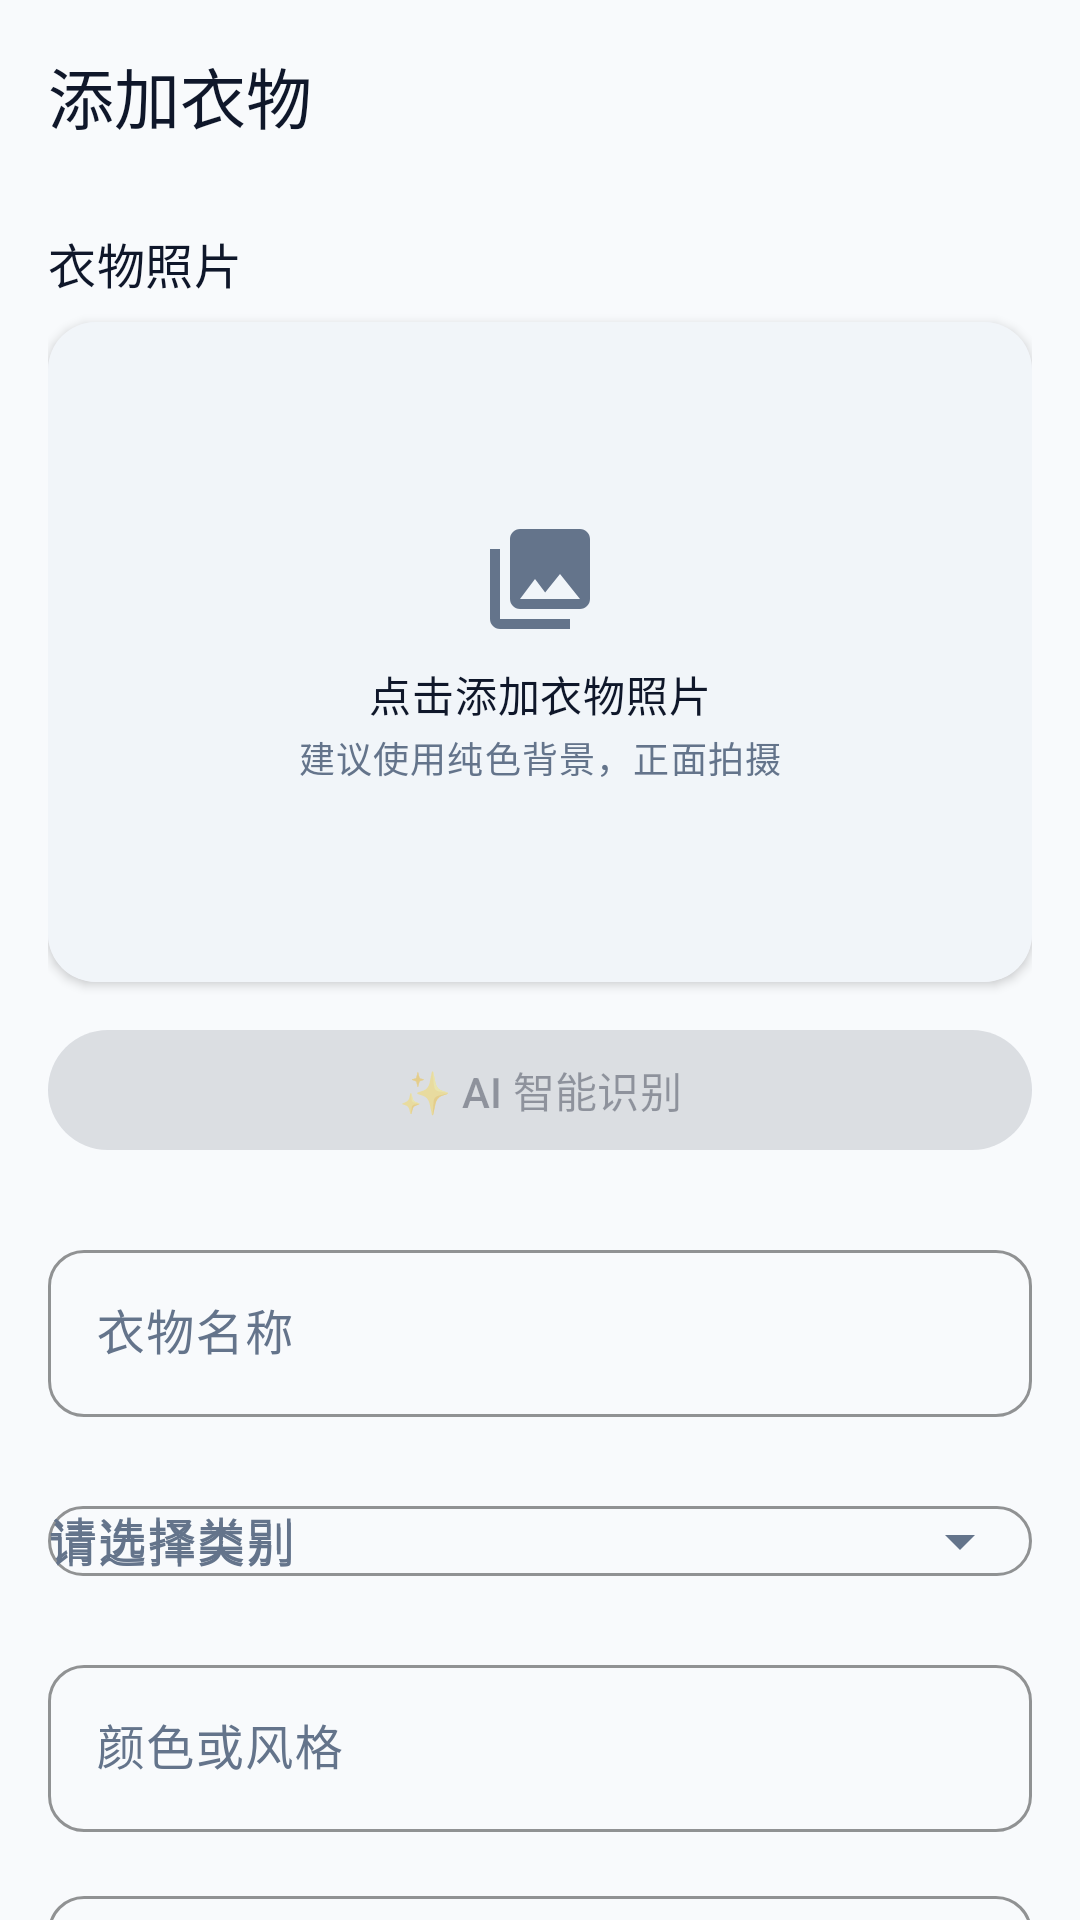

This screen was rendered from an Android layout file. Write that file and the resources it references.
<!-- AndroidManifest.xml: application theme Theme.Wardrobe -->
<!-- res/layout/activity_add_item.xml -->
<?xml version="1.0" encoding="utf-8"?>
<LinearLayout xmlns:android="http://schemas.android.com/apk/res/android"
    xmlns:app="http://schemas.android.com/apk/res-auto"
    xmlns:tools="http://schemas.android.com/tools"
    android:id="@+id/root"
    android:layout_width="match_parent"
    android:layout_height="match_parent"
    android:orientation="vertical"
    tools:context=".AddItemActivity">

    <com.google.android.material.appbar.MaterialToolbar
        android:id="@+id/toolbar"
        android:layout_width="match_parent"
        android:layout_height="?attr/actionBarSize"
        android:background="@android:color/transparent"
        app:navigationContentDescription="@string/action_back"
        app:navigationIcon="@drawable/ic_arrow_back"
        app:navigationIconTint="@color/md_on_surface"
        app:title="@string/add_item_title"
        app:titleTextColor="@color/md_on_surface" />

    <androidx.core.widget.NestedScrollView
        android:layout_width="match_parent"
        android:layout_height="0dp"
        android:layout_weight="1"
        android:clipToPadding="false"
        android:fillViewport="true">

        <LinearLayout
            android:layout_width="match_parent"
            android:layout_height="wrap_content"
            android:orientation="vertical"
            android:paddingStart="@dimen/screen_padding"
            android:paddingTop="@dimen/space_m"
            android:paddingEnd="@dimen/screen_padding"
            android:paddingBottom="32dp">

            <TextView
                android:layout_width="wrap_content"
                android:layout_height="wrap_content"
                android:text="@string/add_photo_title"
                android:textAppearance="@style/TextAppearance.Material3.TitleMedium"
                android:textColor="@color/md_on_surface" />

            <com.google.android.material.card.MaterialCardView
                android:id="@+id/photoCard"
                style="@style/Widget.Wardrobe.Card"
                android:layout_width="match_parent"
                android:layout_height="220dp"
                android:layout_marginTop="@dimen/space_s"
                android:clickable="true"
                android:focusable="true"
                app:rippleColor="?attr/colorControlHighlight">

                <FrameLayout
                    android:layout_width="match_parent"
                    android:layout_height="match_parent"
                    android:background="@drawable/bg_image_placeholder">

                    <ImageView
                        android:id="@+id/photoPreview"
                        android:layout_width="match_parent"
                        android:layout_height="match_parent"
                        android:contentDescription="@string/cd_photo_placeholder"
                        android:scaleType="centerCrop"
                        android:visibility="gone" />

                    <LinearLayout
                        android:id="@+id/photoPlaceholder"
                        android:layout_width="wrap_content"
                        android:layout_height="wrap_content"
                        android:layout_gravity="center"
                        android:gravity="center"
                        android:orientation="vertical">

                        <ImageView
                            android:layout_width="40dp"
                            android:layout_height="40dp"
                            android:contentDescription="@string/cd_photo_placeholder"
                            android:src="@drawable/ic_gallery"
                            app:tint="@color/md_on_surface_variant" />

                        <TextView
                            android:layout_width="wrap_content"
                            android:layout_height="wrap_content"
                            android:layout_marginTop="@dimen/space_s"
                            android:text="@string/add_photo_action"
                            android:textAppearance="@style/TextAppearance.Material3.BodyMedium"
                            android:textColor="@color/md_on_surface" />

                        <TextView
                            android:layout_width="wrap_content"
                            android:layout_height="wrap_content"
                            android:layout_marginTop="2dp"
                            android:text="@string/add_photo_hint"
                            android:textAppearance="@style/TextAppearance.Material3.BodySmall"
                            android:textColor="@color/md_on_surface_variant" />
                    </LinearLayout>

                    
                    <FrameLayout
                        android:id="@+id/photoProgress"
                        android:layout_width="match_parent"
                        android:layout_height="match_parent"
                        android:background="#99000000"
                        android:clickable="true"
                        android:focusable="true"
                        android:visibility="gone">

                        <LinearLayout
                            android:layout_width="wrap_content"
                            android:layout_height="wrap_content"
                            android:layout_gravity="center"
                            android:gravity="center"
                            android:orientation="vertical">

                            <com.google.android.material.progressindicator.CircularProgressIndicator
                                android:layout_width="wrap_content"
                                android:layout_height="wrap_content"
                                android:indeterminate="true"
                                app:indicatorColor="@color/white"
                                app:indicatorSize="42dp" />

                            <TextView
                                android:id="@+id/photoProgressText"
                                android:layout_width="wrap_content"
                                android:layout_height="wrap_content"
                                android:layout_marginTop="@dimen/space_s"
                                android:text="@string/photo_processing"
                                android:textAppearance="@style/TextAppearance.Material3.BodySmall"
                                android:textColor="@color/white" />
                        </LinearLayout>
                    </FrameLayout>
                </FrameLayout>
            </com.google.android.material.card.MaterialCardView>

            <com.google.android.material.button.MaterialButton
                android:id="@+id/aiRecognizeButton"
                style="@style/Widget.Wardrobe.Button"
                android:layout_width="match_parent"
                android:layout_height="wrap_content"
                android:layout_marginTop="@dimen/space_m"
                android:enabled="false"
                android:text="@string/ai_recognize_button" />

            <com.google.android.material.textfield.TextInputLayout
                android:id="@+id/nameInput"
                style="@style/Widget.Wardrobe.TextInputLayout"
                android:layout_width="match_parent"
                android:layout_height="wrap_content"
                android:layout_marginTop="@dimen/space_xl"
                android:hint="@string/add_name_label">

                <com.google.android.material.textfield.TextInputEditText
                    android:layout_width="match_parent"
                    android:layout_height="wrap_content"
                    android:inputType="text"
                    android:maxLines="1" />
            </com.google.android.material.textfield.TextInputLayout>

            <com.google.android.material.textfield.TextInputLayout
                android:id="@+id/categoryInput"
                style="@style/Widget.Wardrobe.TextInputLayout"
                app:endIconMode="dropdown_menu"
                android:layout_width="match_parent"
                android:layout_height="wrap_content"
                android:layout_marginTop="@dimen/space_m"
                android:hint="@string/add_category_hint">

                <AutoCompleteTextView
                    android:id="@+id/categoryDropdown"
                    android:layout_width="match_parent"
                    android:layout_height="wrap_content"
                    android:hint="@string/add_category_hint"
                    android:inputType="none"
                    android:maxLines="1"
                    android:textAppearance="@style/TextAppearance.Material3.BodyLarge"
                    android:textColor="?attr/colorOnSurface"
                    android:textColorHint="?attr/colorOnSurfaceVariant" />
            </com.google.android.material.textfield.TextInputLayout>

            <com.google.android.material.textfield.TextInputLayout
                android:id="@+id/colorInput"
                style="@style/Widget.Wardrobe.TextInputLayout"
                android:layout_width="match_parent"
                android:layout_height="wrap_content"
                android:layout_marginTop="@dimen/space_m"
                android:hint="@string/add_color_label">

                <com.google.android.material.textfield.TextInputEditText
                    android:layout_width="match_parent"
                    android:layout_height="wrap_content"
                    android:inputType="text"
                    android:maxLines="1" />
            </com.google.android.material.textfield.TextInputLayout>

            <com.google.android.material.textfield.TextInputLayout
                android:id="@+id/noteInput"
                style="@style/Widget.Wardrobe.TextInputLayout"
                android:layout_width="match_parent"
                android:layout_height="wrap_content"
                android:layout_marginTop="@dimen/space_l"
                android:hint="@string/add_note_label">

                <com.google.android.material.textfield.TextInputEditText
                    android:layout_width="match_parent"
                    android:layout_height="96dp"
                    android:gravity="top|start"
                    android:inputType="textMultiLine"
                    android:maxLines="4"
                    android:paddingTop="@dimen/space_m" />
            </com.google.android.material.textfield.TextInputLayout>

            <com.google.android.material.button.MaterialButton
                android:id="@+id/saveButton"
                android:layout_width="match_parent"
                android:layout_height="wrap_content"
                android:layout_marginTop="@dimen/space_xl"
                android:text="@string/action_save_item" />
        </LinearLayout>
    </androidx.core.widget.NestedScrollView>
</LinearLayout>
<!-- resources referenced by this layout -->
<resources>
  <color name="md_on_surface">@color/md_theme_onSurface</color>
  <color name="md_on_surface_variant">@color/md_theme_onSurfaceVariant</color>
  <color name="white">#FFFFFFFF</color>
  <dimen name="screen_padding">16dp</dimen>
  <dimen name="space_l">16dp</dimen>
  <dimen name="space_m">12dp</dimen>
  <dimen name="space_s">8dp</dimen>
  <dimen name="space_xl">24dp</dimen>
  <!-- drawable bg_image_placeholder (drawable) -->
  <?xml version="1.0" encoding="utf-8"?>
  <shape xmlns:android="http://schemas.android.com/apk/res/android"
      android:shape="rectangle">
      <solid android:color="@color/image_placeholder" />
      <corners android:radius="8dp" />
  </shape>
  <string name="action_back">返回</string>
  <string name="action_save_item">保存衣物</string>
  <string name="add_category_hint">请选择类别</string>
  <string name="add_color_label">颜色或风格</string>
  <string name="add_item_title">添加衣物</string>
  <string name="add_name_label">衣物名称</string>
  <string name="add_note_label">备注</string>
  <string name="add_photo_action">点击添加衣物照片</string>
  <string name="add_photo_hint">建议使用纯色背景，正面拍摄</string>
  <string name="add_photo_title">衣物照片</string>
  <string name="ai_recognize_button">✨ AI 智能识别</string>
  <string name="cd_photo_placeholder">衣物照片占位图</string>
  <string name="photo_processing">正在处理照片…</string>
  <style name="Widget.Wardrobe.Button" parent="Widget.Material3.Button">
          <item name="cornerRadius">@dimen/button_radius</item>
      </style>
  <style name="Widget.Wardrobe.Card" parent="Widget.Wardrobe.Card.Base" />
  <style name="Theme.Wardrobe" parent="Base.Theme.Wardrobe" />
  <color name="md_theme_onSurface">#0F172A</color>
  <color name="md_theme_onSurfaceVariant">#64748B</color>
  <color name="image_placeholder">@color/md_theme_surfaceVariant</color>
  <dimen name="button_radius">50dp</dimen>
  <style name="Widget.Wardrobe.Card.Base" parent="Widget.Material3.CardView.Elevated">
          <item name="cardBackgroundColor">?attr/colorSurface</item>
          <item name="cardCornerRadius">@dimen/card_radius</item>
          <item name="cardElevation">2dp</item>
          <item name="strokeWidth">0dp</item>
      </style>
  <dimen name="input_radius">12dp</dimen>
  <color name="md_theme_primary">#8B5CF6</color>
  <color name="md_theme_surfaceVariant">#F1F5F9</color>
  <dimen name="card_radius">16dp</dimen>
  <color name="md_theme_onPrimary">#FFFFFF</color>
  <color name="md_theme_primaryContainer">#EDE9FE</color>
  <color name="md_theme_onPrimaryContainer">#4C1D95</color>
  <color name="md_theme_secondary">#3B82F6</color>
  <color name="md_theme_onSecondary">#FFFFFF</color>
  <color name="md_theme_secondaryContainer">#DBEAFE</color>
  <color name="md_theme_onSecondaryContainer">#1E3A8A</color>
  <color name="md_theme_tertiary">#6366F1</color>
  <color name="md_theme_onTertiary">#FFFFFF</color>
  <color name="md_theme_tertiaryContainer">#E0E7FF</color>
  <color name="md_theme_onTertiaryContainer">#312E81</color>
  <color name="md_theme_error">#EF4444</color>
  <color name="md_theme_onError">#FFFFFF</color>
  <color name="md_theme_errorContainer">#FEE2E2</color>
  <color name="md_theme_onErrorContainer">#7F1D1D</color>
  <color name="md_theme_background">#F8FAFC</color>
  <color name="md_theme_onBackground">#0F172A</color>
  <color name="md_theme_surface">#FFFFFF</color>
  <color name="md_theme_outline">#CBD5E1</color>
  <color name="md_theme_outlineVariant">#E2E8F0</color>
  <color name="app_background">@color/md_theme_background</color>
  <style name="ShapeAppearance.Wardrobe.SmallComponent" parent="ShapeAppearance.Material3.SmallComponent">
          <item name="cornerFamily">rounded</item>
          <item name="cornerSize">16dp</item>
      </style>
  <style name="ShapeAppearance.Wardrobe.MediumComponent" parent="ShapeAppearance.Material3.MediumComponent">
          <item name="cornerFamily">rounded</item>
          <item name="cornerSize">20dp</item>
      </style>
</resources>
